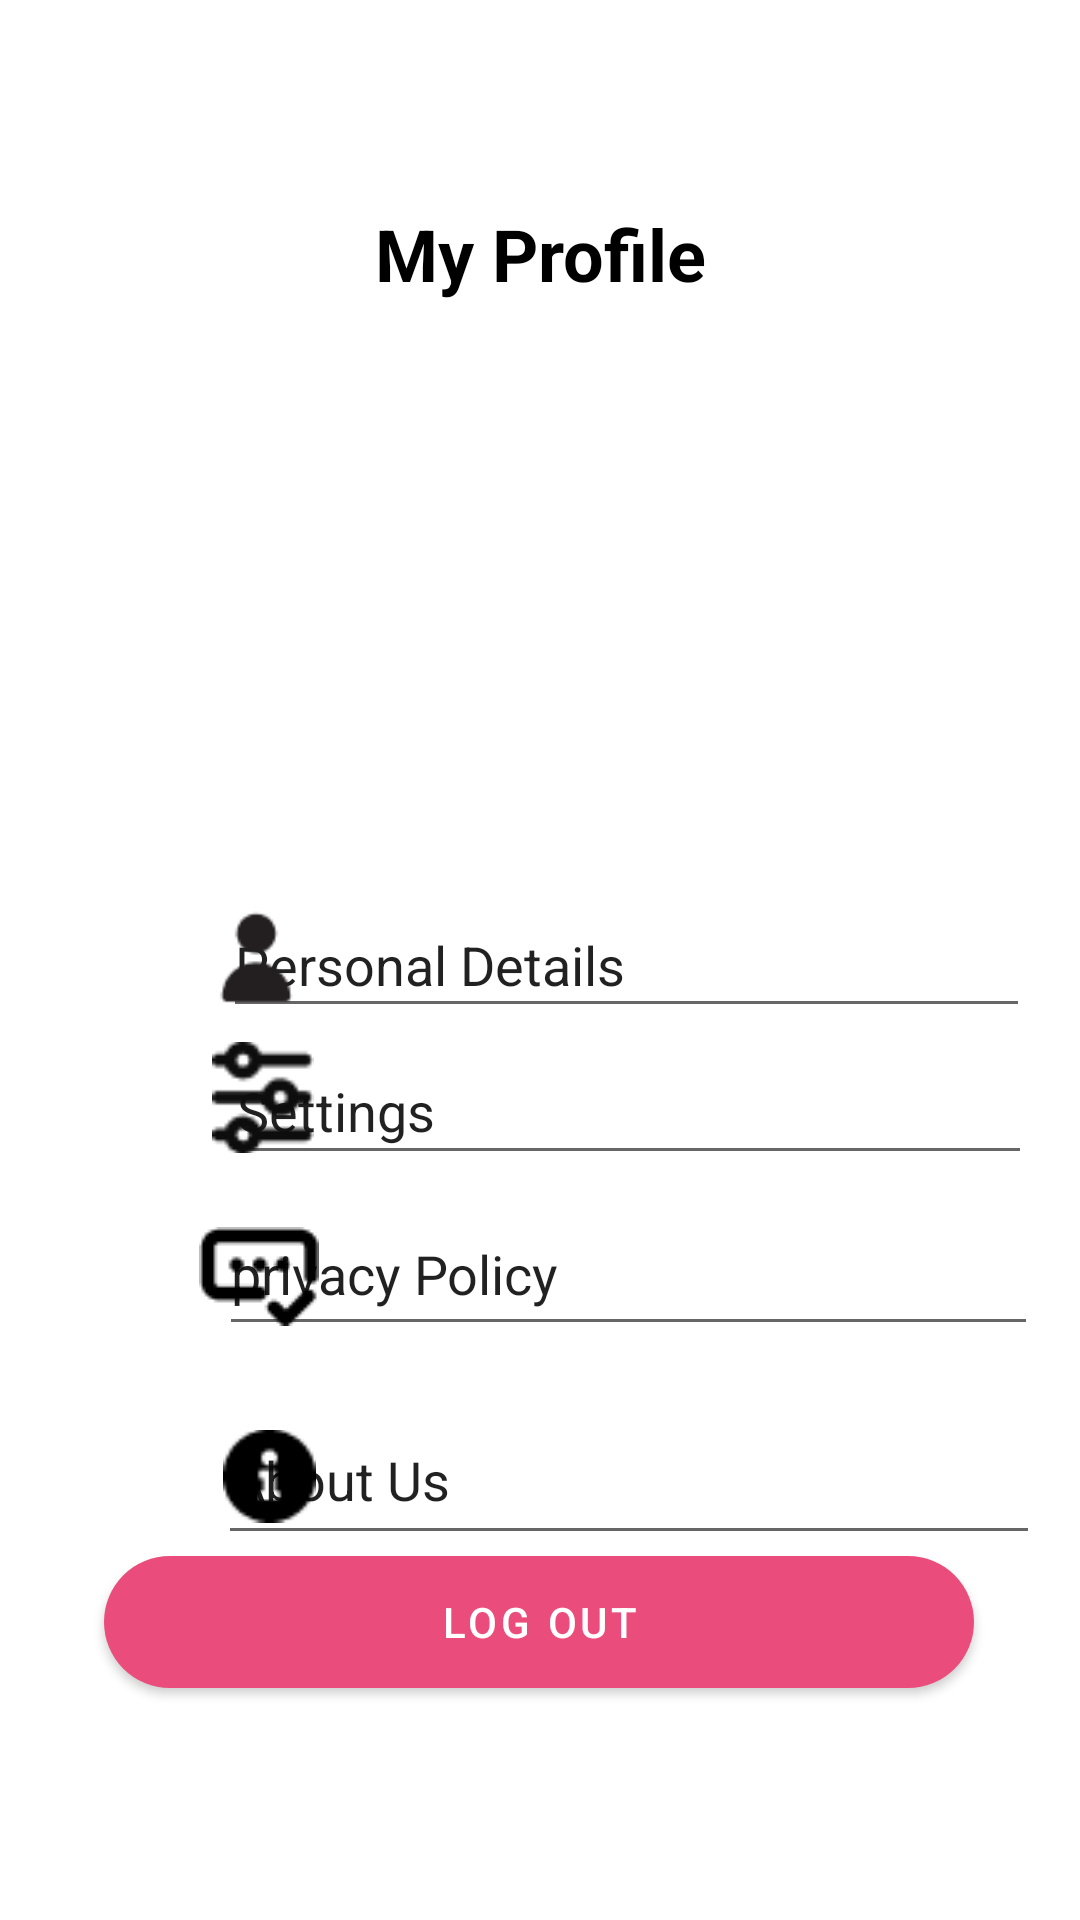

Produce the Android XML layout that renders to this screen, including the resource entries it uses.
<!-- AndroidManifest.xml: application theme Theme.MadExam2 -->
<!-- res/layout/activity_myprofile.xml -->
<?xml version="1.0" encoding="utf-8"?>
<androidx.constraintlayout.widget.ConstraintLayout xmlns:android="http://schemas.android.com/apk/res/android"
    xmlns:app="http://schemas.android.com/apk/res-auto"
    xmlns:tools="http://schemas.android.com/tools"
    android:id="@+id/main"
    android:layout_width="match_parent"
    android:layout_height="match_parent"
    tools:context=".myprofile">

    <ImageView
        android:id="@+id/bac_1_btn"
        android:layout_width="30dp"
        android:layout_height="30dp"
        android:layout_marginTop="28dp"
        android:contentDescription="TODO"
        app:layout_constraintTop_toTopOf="parent"
        app:srcCompat="@drawable/back"
        tools:ignore="MissingConstraints"
        tools:layout_editor_absoluteX="25dp" />

    <TextView
        android:id="@+id/title_enter_number"
        android:layout_width="360dp"
        android:layout_height="40dp"
        android:text="My Profile"
        android:textAlignment="center"
        android:textColor="@color/black"
        android:textSize="24sp"
        android:textStyle="bold"
        app:layout_constraintBottom_toBottomOf="parent"
        app:layout_constraintEnd_toEndOf="parent"
        app:layout_constraintHorizontal_bias="0.49"
        app:layout_constraintStart_toStartOf="parent"
        app:layout_constraintTop_toTopOf="parent"
        app:layout_constraintVertical_bias="0.114"
        tools:ignore="MissingConstraints" />

    <ImageView
        android:id="@+id/imageView9"
        android:layout_width="wrap_content"
        android:layout_height="wrap_content"
        app:layout_constraintBottom_toBottomOf="parent"
        app:layout_constraintEnd_toEndOf="parent"
        app:layout_constraintHorizontal_bias="0.498"
        app:layout_constraintStart_toStartOf="parent"
        app:layout_constraintTop_toTopOf="parent"
        app:layout_constraintVertical_bias="0.26"
        app:srcCompat="@drawable/avatar" />

    <EditText
        android:id="@+id/editTextText"
        android:layout_width="269dp"
        android:layout_height="45dp"
        android:ems="10"
        android:inputType="text"
        android:text="Personal Details"
        app:layout_constraintBottom_toBottomOf="parent"
        app:layout_constraintEnd_toEndOf="parent"
        app:layout_constraintHorizontal_bias="0.816"
        app:layout_constraintStart_toStartOf="parent"
        app:layout_constraintTop_toTopOf="parent" />

    <EditText
        android:id="@+id/editTextTextEmailAddress"
        android:layout_width="269dp"
        android:layout_height="46dp"
        android:ems="10"
        android:hint="abc@hmail.com"
        android:inputType="textEmailAddress"
        android:text="Settings"
        app:layout_constraintBottom_toBottomOf="parent"
        app:layout_constraintEnd_toEndOf="parent"
        app:layout_constraintHorizontal_bias="0.823"
        app:layout_constraintStart_toStartOf="parent"
        app:layout_constraintTop_toTopOf="parent"
        app:layout_constraintVertical_bias="0.582" />

    <EditText
        android:id="@+id/editTextDate"
        android:layout_width="273dp"
        android:layout_height="51dp"
        android:ems="10"
        android:inputType="date"
        android:text="privacy Policy"
        app:layout_constraintBottom_toBottomOf="parent"
        app:layout_constraintEnd_toEndOf="parent"
        app:layout_constraintHorizontal_bias="0.84"
        app:layout_constraintStart_toStartOf="parent"
        app:layout_constraintTop_toTopOf="parent"
        app:layout_constraintVertical_bias="0.675" />

    <EditText
        android:id="@+id/editTextTextPostalAddress"
        android:layout_width="274dp"
        android:layout_height="53dp"
        android:ems="10"
        android:hint="About Us"
        android:inputType="textPostalAddress"
        android:text="About Us"
        app:layout_constraintBottom_toBottomOf="parent"
        app:layout_constraintEnd_toEndOf="parent"
        app:layout_constraintHorizontal_bias="0.846"
        app:layout_constraintStart_toStartOf="parent"
        app:layout_constraintTop_toTopOf="parent"
        app:layout_constraintVertical_bias="0.793" />

    <com.google.android.material.button.MaterialButton
        android:id="@+id/pho_btn"
        android:layout_width="290dp"
        android:layout_height="56dp"
        android:layout_marginTop="82dp"
        android:text="Log Out"
        app:backgroundTint="@color/primaryColor"
        app:cornerRadius="24dp"
        app:layout_constraintBottom_toBottomOf="parent"
        app:layout_constraintEnd_toEndOf="parent"
        app:layout_constraintHorizontal_bias="0.495"
        app:layout_constraintStart_toStartOf="parent"
        app:layout_constraintTop_toTopOf="parent"
        app:layout_constraintVertical_bias="0.858" />

    <ImageView
        android:id="@+id/imageView13"
        android:layout_width="39dp"
        android:layout_height="44dp"
        app:layout_constraintBottom_toBottomOf="parent"
        app:layout_constraintEnd_toEndOf="parent"
        app:layout_constraintHorizontal_bias="0.206"
        app:layout_constraintStart_toStartOf="parent"
        app:layout_constraintTop_toTopOf="parent"
        app:layout_constraintVertical_bias="0.499"
        app:srcCompat="@drawable/person" />

    <ImageView
        android:id="@+id/imageView20"
        android:layout_width="34dp"
        android:layout_height="39dp"
        app:layout_constraintBottom_toBottomOf="parent"
        app:layout_constraintEnd_toEndOf="parent"
        app:layout_constraintHorizontal_bias="0.217"
        app:layout_constraintStart_toStartOf="parent"
        app:layout_constraintTop_toTopOf="parent"
        app:layout_constraintVertical_bias="0.576"
        app:srcCompat="@drawable/settings" />

    <ImageView
        android:id="@+id/imageView21"
        android:layout_width="wrap_content"
        android:layout_height="wrap_content"
        app:layout_constraintBottom_toBottomOf="parent"
        app:layout_constraintEnd_toEndOf="parent"
        app:layout_constraintHorizontal_bias="0.207"
        app:layout_constraintStart_toStartOf="parent"
        app:layout_constraintTop_toTopOf="parent"
        app:layout_constraintVertical_bias="0.674"
        app:srcCompat="@drawable/privacy" />

    <ImageView
        android:id="@+id/imageView22"
        android:layout_width="31dp"
        android:layout_height="34dp"
        app:layout_constraintBottom_toBottomOf="parent"
        app:layout_constraintEnd_toEndOf="parent"
        app:layout_constraintHorizontal_bias="0.226"
        app:layout_constraintStart_toStartOf="parent"
        app:layout_constraintTop_toTopOf="parent"
        app:layout_constraintVertical_bias="0.784"
        app:srcCompat="@drawable/about" />

</androidx.constraintlayout.widget.ConstraintLayout>
<!-- resources referenced by this layout -->
<resources>
  <color name="black">#FF000000</color>
  <color name="primaryColor">#ea4d7c</color>
  <!-- drawable about: png bitmap (drawable, 438 bytes) -->
  <!-- drawable person: png bitmap (drawable, 705 bytes) -->
  <!-- drawable privacy: png bitmap (drawable, 522 bytes) -->
  <!-- drawable settings: png bitmap (drawable, 871 bytes) -->
  <style name="Theme.MadExam2" parent="Theme.MaterialComponents.DayNight.NoActionBar">
          
  
  
  
  
  
  
  
          
          <item name="android:statusBarColor">?attr/colorPrimaryVariant</item>
          
      </style>
</resources>
